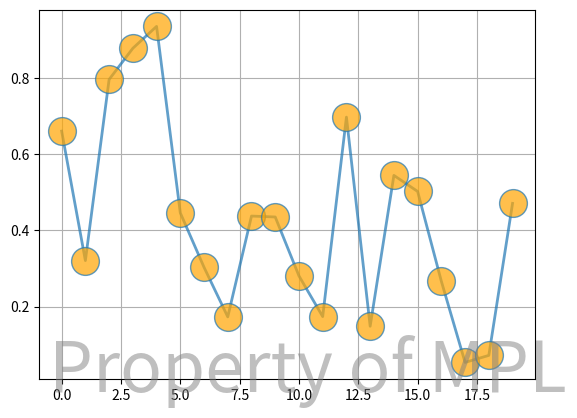

Write the Python code that produced this figure.
"""
Use a Text as a watermark
"""
import numpy as np
#import matplotlib
#matplotlib.use('Agg')

import matplotlib.pyplot as plt

fig, ax = plt.subplots()
ax.plot(np.random.rand(20), '-o', ms=20, lw=2, alpha=0.7, mfc='orange')
ax.grid()

# position bottom right
fig.text(0.95, 0.05, 'Property of MPL',
         fontsize=50, color='gray',
         ha='right', va='bottom', alpha=0.5)

